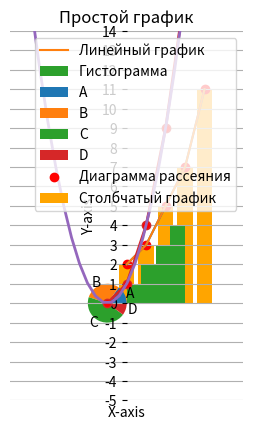

Write the Python code that produced this figure.
# Библиотека matplotlib: работа с графиками
# Сначала необходимо установить библиотеку через терминал: pip install matplotlib
import matplotlib.pyplot as plt
import numpy as np

x = [1, 2, 3, 4, 5]
y = [2, 3, 5, 7, 11]

plt.plot(x, y)
plt.title("Простой график")
plt.xlabel("X-axis")
plt.ylabel("Y-axis")
plt.show()

plt.plot(x, y, label='Линейный график')
plt.bar(x, y, color='orange', label='Столбчатый график')
plt.legend(loc='right')
plt.show()

data = [1, 2, 2, 3, 3, 3, 4, 4, 4, 4]
plt.hist(data, bins=4, label='Гистограмма')
plt.show()

labels = ['A', 'B', 'C', 'D']
sizes = [15, 30, 45, 10]
plt.pie(sizes, labels=labels)
plt.show()

plt.scatter(x, y, label='Диаграмма рассеяния', color='red')
plt.xlim(-5, 7)
plt.yticks(np.arange(-5, 15, 1), fontsize=12)
plt.legend()
plt.show()

x = [0, 1, 2, 3, 4, 5]
y = [i**2 for i in x]
plt.plot(x, y, linewidth=2, marker='o', markerfacecolor='red')
plt.grid(True)
plt.show()

x = np.linspace(-10, 10)
ax = plt.gca()
ax.spines['left'].set_position('center')
#ax.spines['bottom'].set_position('center')
ax.spines['top'].set_visible(False)
ax.spines['right'].set_visible(False)
y = x**2
plt.plot(x, y, linewidth=2)
plt.grid(True)
plt.show()
